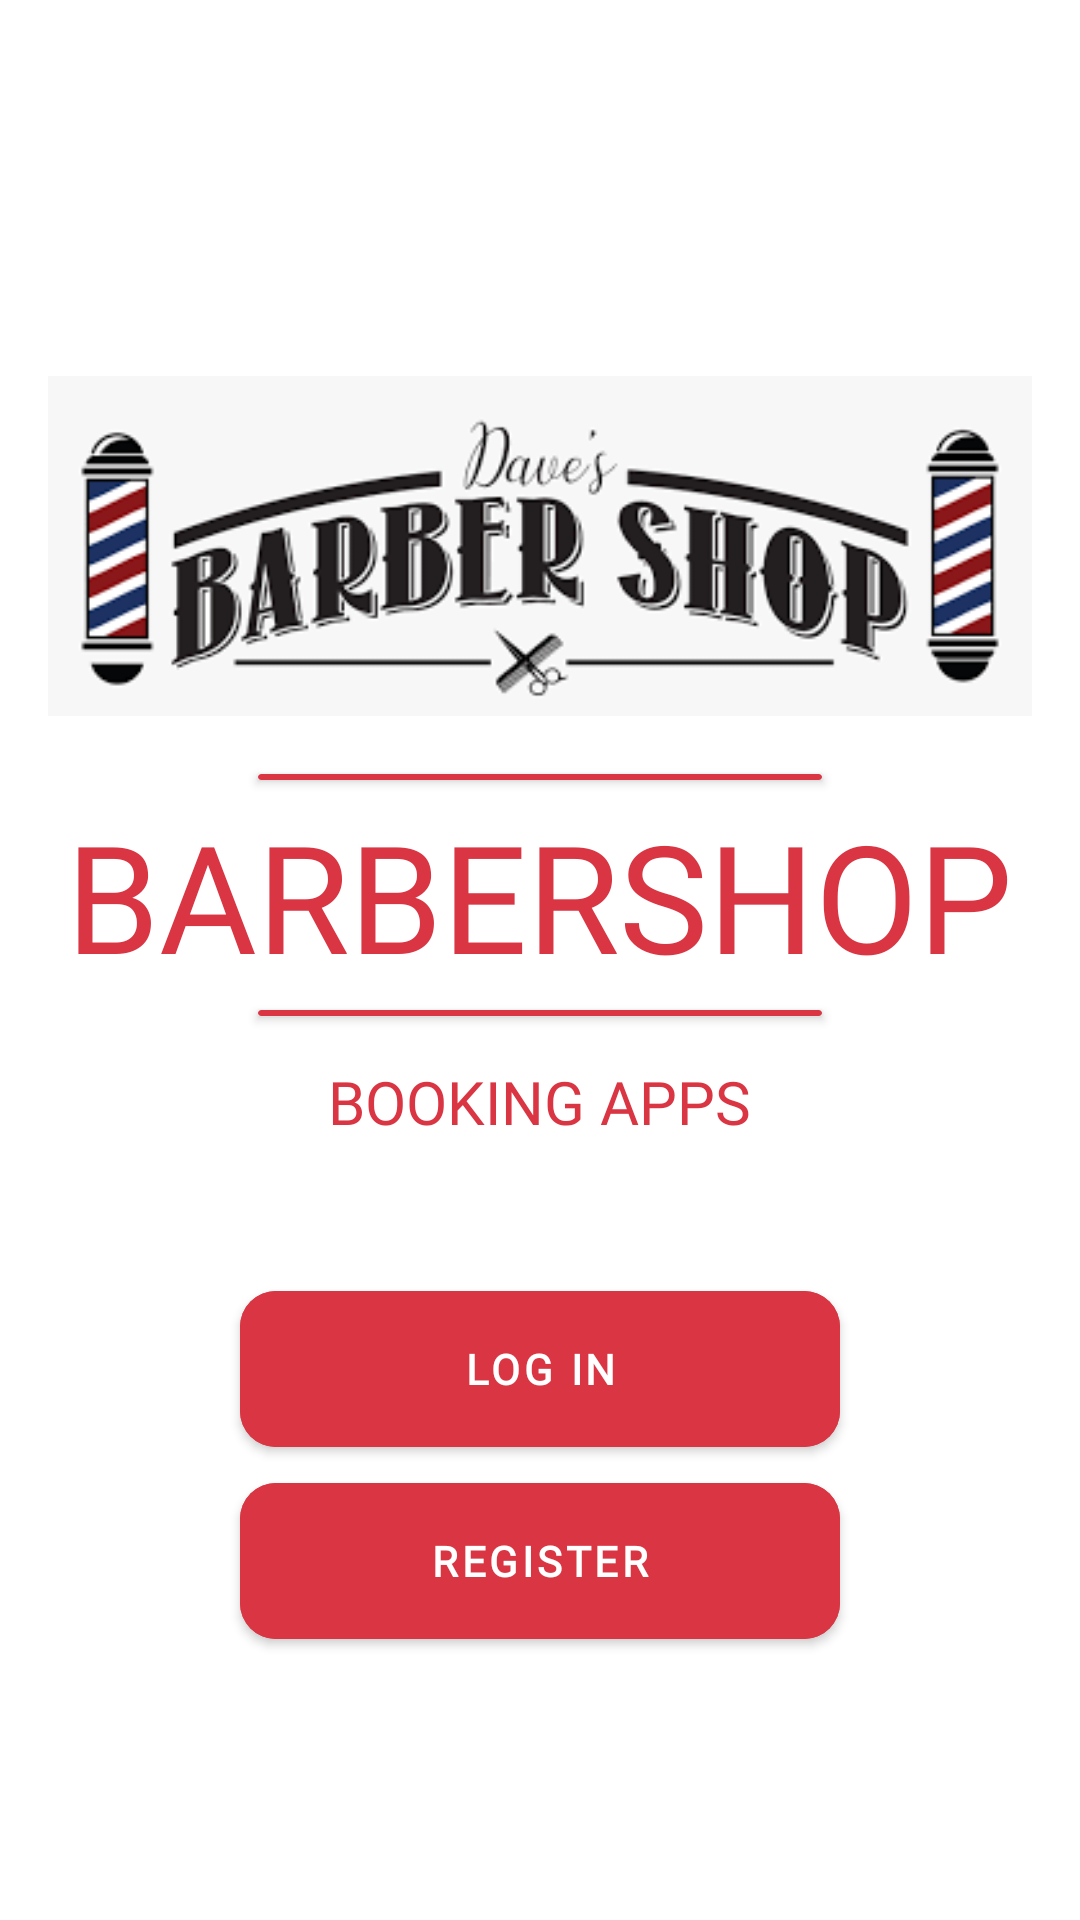

Write the Android layout XML for this screen, with the resource values it uses.
<!-- AndroidManifest.xml: application theme Theme.Barbershop -->
<!-- res/layout/fragment_introduction.xml -->
<?xml version="1.0" encoding="utf-8"?>
<LinearLayout xmlns:android="http://schemas.android.com/apk/res/android"
    xmlns:app="http://schemas.android.com/apk/res-auto"
    xmlns:tools="http://schemas.android.com/tools"
    android:layout_width="match_parent"
    android:layout_height="match_parent"
    android:gravity="center_horizontal"
    android:orientation="vertical"
    android:padding="16dp"
    tools:context=".ui.auth.IntroductionFragment">

    <ImageView
        android:layout_width="match_parent"
        android:layout_height="wrap_content"
        android:layout_marginTop="100dp"
        android:src="@drawable/barber" />

    <androidx.cardview.widget.CardView
        android:layout_width="match_parent"
        android:layout_height="2dp"
        android:layout_marginLeft="70dp"
        android:layout_marginTop="10dp"
        android:layout_marginRight="70dp"
        android:backgroundTint="@color/primary" />

    <TextView
        android:layout_width="wrap_content"
        android:layout_height="wrap_content"
        android:layout_gravity="center"
        android:layout_margin="5dp"
        android:fontFamily="@font/christmast"
        android:text="BARBERSHOP"
        android:textColor="@color/primary"
        android:textSize="50sp" />

    <androidx.cardview.widget.CardView
        android:layout_width="match_parent"
        android:layout_height="2dp"
        android:layout_marginLeft="70dp"
        android:layout_marginRight="70dp"
        android:backgroundTint="@color/primary" />

    <TextView
        android:layout_width="wrap_content"
        android:layout_height="wrap_content"
        android:layout_marginTop="15dp"
        android:fontFamily="@font/proxima_nova_bold"
        android:text="BOOKING APPS"
        android:textColor="@color/primary"
        android:textSize="20sp" />

    <LinearLayout
        android:layout_width="match_parent"
        android:layout_height="wrap_content"
        android:layout_weight="1"
        android:gravity="center"
        android:orientation="vertical">

        <com.google.android.material.button.MaterialButton
            android:id="@+id/logInButton"
            android:layout_width="200dp"
            android:layout_height="64dp"
            android:backgroundTint="@color/primary"
            android:elevation="24dp"
            android:fontFamily="@font/proxima_nova_bold"
            android:shadowColor="@color/back_color"
            android:text="LOG IN"
            android:textColor="@color/white"
            android:textSize="14dp"
            android:textStyle="bold"
            app:cornerRadius="12dp" />

        <com.google.android.material.button.MaterialButton
            android:id="@+id/registerButton"
            android:layout_width="200dp"
            android:layout_height="64dp"
            android:layout_marginBottom="28dp"
            android:backgroundTint="@color/primary"
            android:elevation="24dp"
            android:fontFamily="@font/proxima_nova_bold"
            android:shadowColor="@color/back_color"
            android:text="REGISTER"
            android:textColor="@color/white"
            android:textSize="14dp"
            android:textStyle="bold"
            app:cornerRadius="12dp" />
    </LinearLayout>

</LinearLayout>
<!-- resources referenced by this layout -->
<resources>
  <color name="back_color">#F2F2F7</color>
  <color name="primary">#DA3543</color>
  <color name="white">#FFFFFFFF</color>
  <!-- drawable barber: png bitmap (drawable, 9097 bytes) -->
  <style name="Theme.Barbershop" parent="Theme.MaterialComponents.DayNight.NoActionBar">
          
          <item name="colorPrimary">@color/purple_500</item>
          <item name="colorPrimaryVariant">@color/purple_700</item>
          <item name="colorOnPrimary">@color/white</item>
          
          <item name="colorSecondary">@color/teal_200</item>
          <item name="colorSecondaryVariant">@color/teal_700</item>
          <item name="colorOnSecondary">@color/black</item>
          
          <item name="android:statusBarColor" tools:targetApi="l">@color/primary</item>
          
      </style>
  <color name="purple_500">#FF6200EE</color>
  <color name="purple_700">#FF3700B3</color>
  <color name="teal_200">#FF03DAC5</color>
  <color name="teal_700">#FF018786</color>
  <color name="black">#FF000000</color>
</resources>
